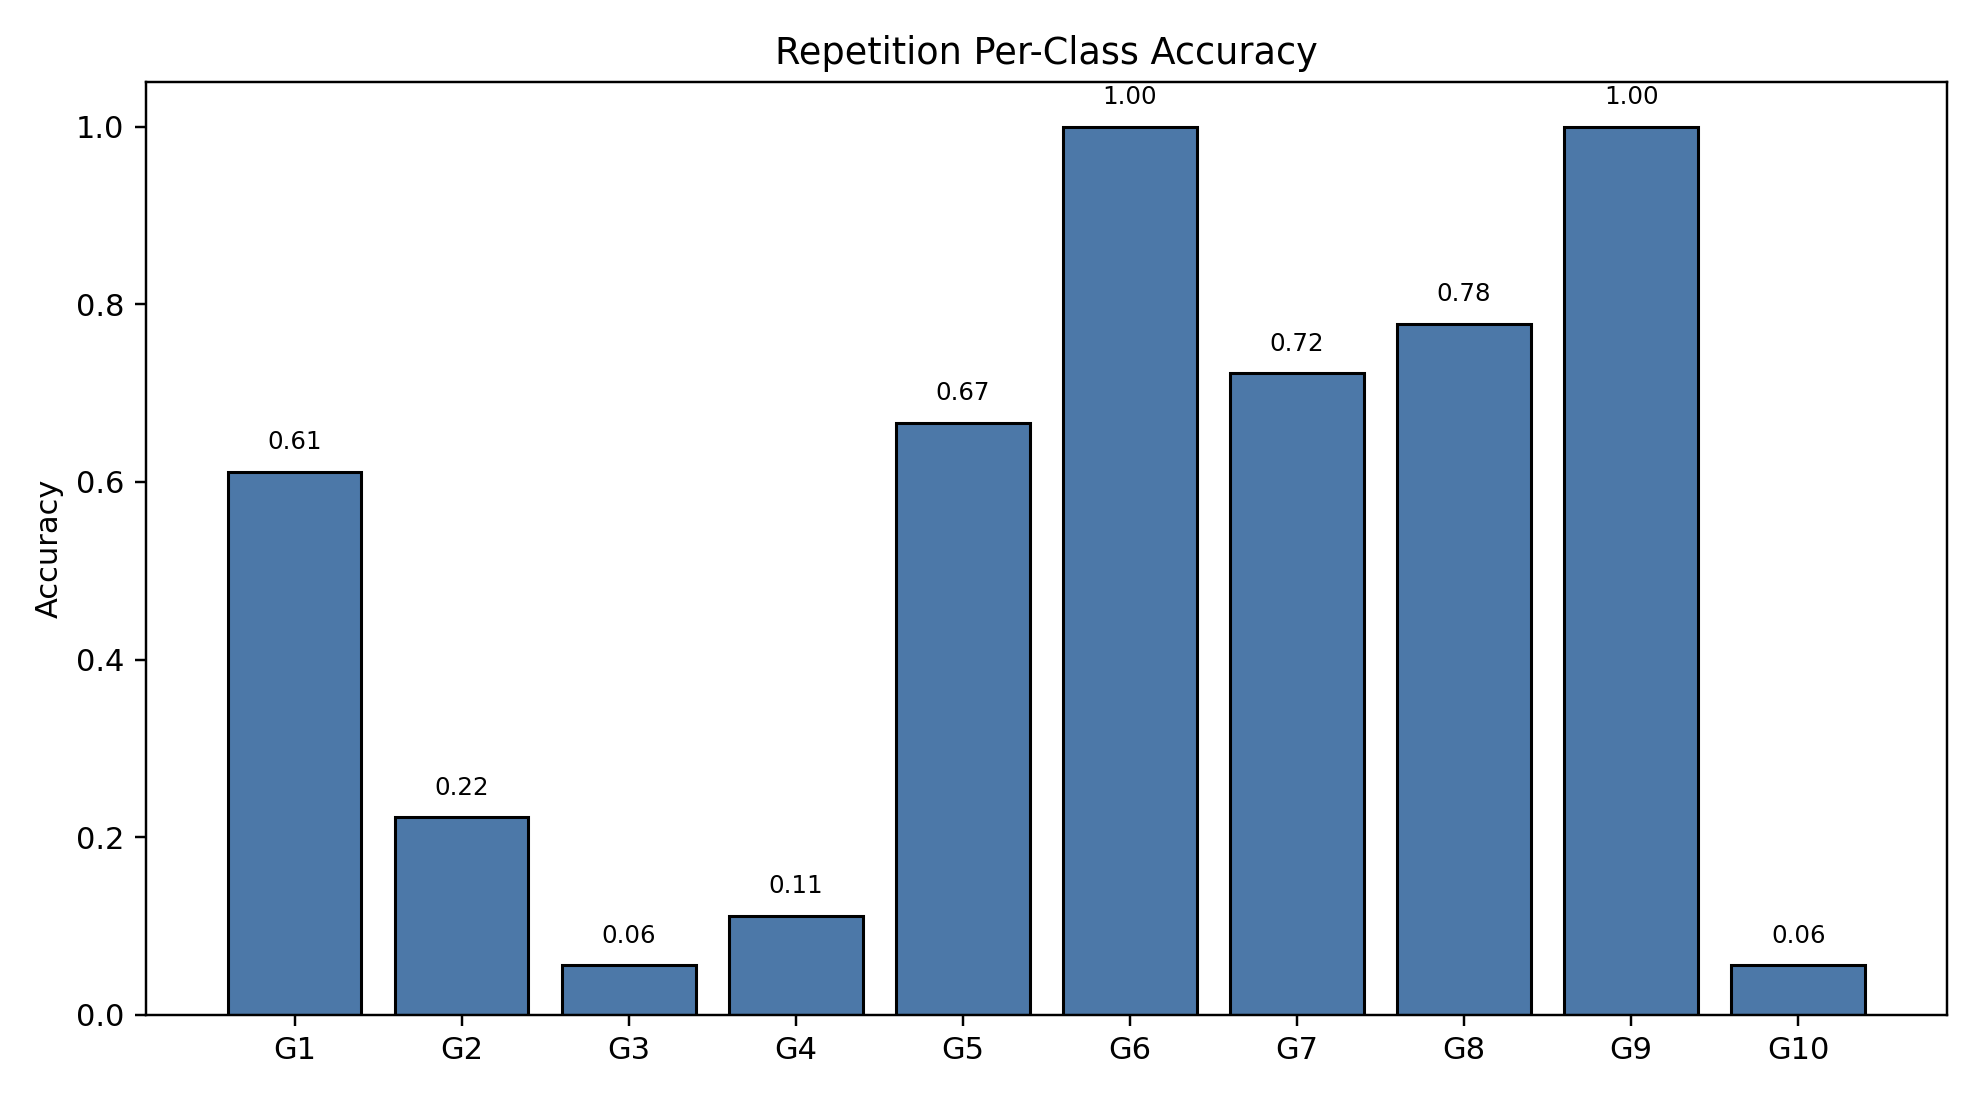

The data file committed next to this chart (first rows):
class_index, gesture_id, support, correct, accuracy
0, 1, 18, 11, 0.6111
1, 2, 18, 4, 0.2222
2, 3, 18, 1, 0.05556
3, 4, 18, 2, 0.1111
4, 5, 18, 12, 0.6667
5, 6, 18, 18, 1.0
6, 7, 18, 13, 0.7222
7, 8, 18, 14, 0.7778
8, 9, 18, 18, 1.0
9, 10, 18, 1, 0.05556
